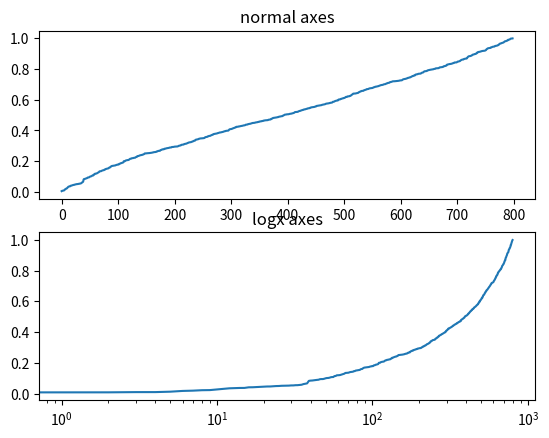

Recreate this plot in Python.
import numpy as np
import matplotlib.pyplot as plt


def basic1():
    # evenly sampled time at 200ms intervals
    t = np.arange(0., 5., 0.2)

    # red dashes, blue squares and green triangles
    plt.plot(t, t, 'r--', t, t**2, 'bs', t, t**3, 'g^')
    plt.show()


def scatter():
    """You can use a dataframe/dictionary to make the scatterplots and just specify the keys
    """
    data = {'a': np.arange(50),
            'c': np.random.randint(0, 50, 50),
            'd': np.random.randn(50)}
    data['b'] = data['a'] + 10 * np.random.randn(50)
    data['d'] = np.abs(data['d']) * 100

    plt.scatter('a', 'b', c='c', s='d', data=data)
    plt.xlabel('entry a')
    plt.ylabel('entry b')
    plt.show()


def properties():
    x = np.linspace(0, 10, 101)
    y = np.float_power(x, 2.5)
    # line.set_antialiased(False)  # this makes it more pixelated/rough?
    line, = plt.plot(x, y)
    plt.setp(line, 'color', 'r', 'linewidth', 0.5, 'alpha', 0.5)
    plt.show()


def subplots():
    names = ['group_a', 'group_b', 'group_c']
    values = [1, 10, 100]

    # figsize is the (width, height) in inches. Dumb that it's width first when subplot is the other way
    plt.figure(figsize=(9, 3))

    # 131 means it is a 1x3 grid and we are editing the first one
    plt.subplot(131)
    plt.bar(names, values)
    # 132 means it is a 1x3 grid and we are editing the second one
    plt.subplot(132)
    plt.scatter(names, values)
    plt.subplot(133)
    plt.plot(names, values)
    plt.suptitle('Categorical Plotting')
    plt.show()


def multiple_axes():
    plt.figure(1)                 # the first figure
    plt.subplot(211)              # the first subplot in the first figure
    plt.plot([1, 2, 3])
    plt.subplot(212)              # the second subplot in the first figure
    plt.plot([4, 5, 6])

    plt.figure(2)                 # a second figure
    plt.plot([4, 5, 6])           # creates a subplot() by default

    plt.figure(1)                 # figure 1 current; subplot(212) still current
    plt.subplot(211)              # make subplot(211) in figure1 current
    plt.title('Easy as 1, 2, 3')  # subplot 211 title
    plt.clf()
    plt.show()


def text():
    x = np.linspace(0, 10, 101)
    y = np.float_power(x, 2.5)
    plt.plot(x, y)
    plt.text(5, 25, r'mytext')
    # text is placed in data coordinates by default

    # xy is the coordinate being pointed out
    # xytext is the location of the text annotating the point
    plt.annotate('i=14', xy=(x[14], y[14]), xytext=(x[14], y[14] + 20),
                 arrowprops=dict(facecolor='black', shrink=0.01),)

    # latex
    plt.title(r'$\sigma_i=15$')
    plt.show()


def log_axis():
    np.random.seed(19680801)

    # make up some data in the open interval (0, 1)
    y = np.random.normal(loc=0.5, scale=0.4, size=1000)
    y = y[(y > 0) & (y < 1)]
    y.sort()
    x = np.arange(len(y))
    plt.subplot(211)
    plt.plot(x, y)
    plt.title('normal axes')

    plt.subplot(212)
    plt.semilogx(x, y)
    plt.title('logx axes')
    plt.show()


log_axis()
